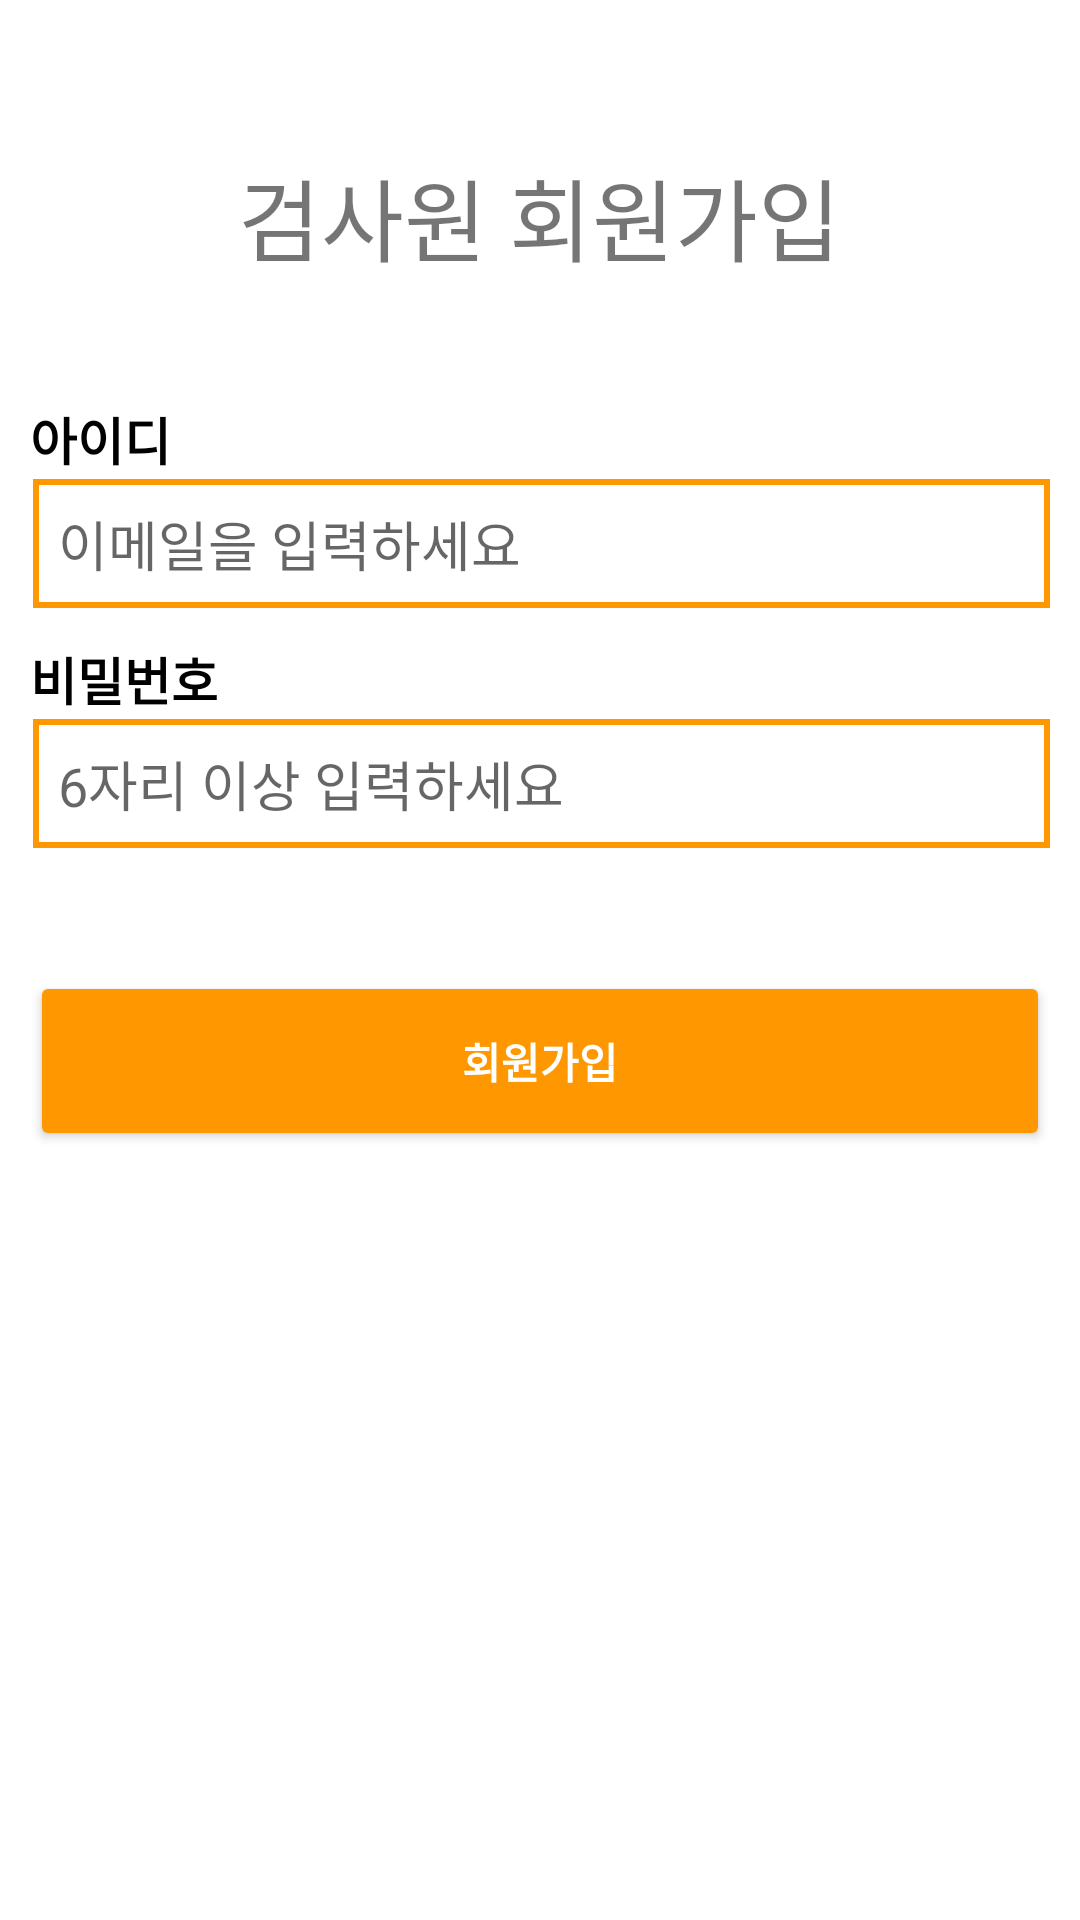

Produce the Android XML layout that renders to this screen, including the resource entries it uses.
<!-- AndroidManifest.xml: application theme Theme.Team3_Project -->
<!-- res/layout/user_signup.xml -->
<?xml version="1.0" encoding="utf-8"?>
<androidx.constraintlayout.widget.ConstraintLayout xmlns:android="http://schemas.android.com/apk/res/android"
    xmlns:tools="http://schemas.android.com/tools"
    android:layout_width="match_parent"
    android:layout_height="match_parent"
    android:orientation="vertical">

    <ScrollView
        android:layout_width="match_parent"
        android:layout_height="match_parent"
        android:layout_marginTop="50dp"
        android:layout_marginLeft="10dp"
        android:layout_marginRight="10dp">
        <LinearLayout
            android:layout_width="match_parent"
            android:layout_height="wrap_content"
            android:layout_weight="1"
            android:gravity="center_horizontal"
            android:orientation="vertical">
            <TextView
                android:layout_width="wrap_content"
                android:layout_height="wrap_content"
                android:text="검사원 회원가입"
                android:textSize="30dp"
                android:layout_gravity="center"/>

            <LinearLayout
                android:layout_width="match_parent"
                android:layout_height="wrap_content"
                android:orientation="horizontal"
                android:layout_marginTop="30dp">


                <TextView
                    android:id="@+id/textView1"
                    android:layout_width="wrap_content"
                    android:layout_height="wrap_content"
                    android:text="아이디"
                    android:textColor="@color/black"
                    android:textSize="17dp"
                    android:textStyle="bold"
                    android:paddingTop="10dp"
                    android:layout_gravity="left"
                    tools:ignore="MissingConstraints"/>

            </LinearLayout>

            //아이디 입력창

            <EditText
                android:id="@+id/edt_uID"
                android:layout_width="match_parent"
                android:layout_height="45dp"
                android:background="@drawable/white_edittext"
                android:hint=" 이메일을 입력하세요"
                android:paddingLeft="5dp"
                android:singleLine="true"
                android:inputType="textEmailAddress"
                tools:ignore="MissingConstraints" />

            <LinearLayout
                android:layout_width="match_parent"
                android:layout_height="wrap_content"
                android:orientation="horizontal">

                <TextView
                    android:id="@+id/textView2"
                    android:layout_width="wrap_content"
                    android:layout_height="wrap_content"
                    android:text="비밀번호"
                    android:textColor="@color/black"
                    android:textSize="17dp"
                    android:textStyle="bold"
                    android:paddingTop="10dp"

                    android:layout_gravity="left"
                    tools:ignore="MissingConstraints"/>

            </LinearLayout>

            //비밀번호 입력창
            <EditText
                android:id="@+id/edt_uPW"
                android:layout_width="match_parent"
                android:layout_height="45dp"
                android:singleLine="true"
                android:password="true"
                android:background="@drawable/white_edittext"
                android:paddingLeft="5dp"
                android:hint=" 6자리 이상 입력하세요"
                tools:ignore="MissingConstraints"/>

            //회원가입 버튼
            <Button
                android:id="@+id/btn_uConfirm"
                android:layout_width="match_parent"
                android:layout_height="60dp"
                android:backgroundTint="#FF9800"
                android:layout_marginTop="40dp"
                android:text="회원가입"
                android:textStyle="bold"
                android:textColor="@color/white"
                tools:ignore="MissingConstraints"/>
        </LinearLayout>
    </ScrollView>
</androidx.constraintlayout.widget.ConstraintLayout>
<!-- resources referenced by this layout -->
<resources>
  <color name="black">#FF000000</color>
  <color name="white">#FFFFFFFF</color>
  <!-- drawable white_edittext (drawable) -->
  <?xml version="1.0" encoding="utf-8"?>
  <layer-list xmlns:android="http://schemas.android.com/apk/res/android">
      <item
          android:bottom="1dp"
          android:left="1dp"
          android:right="0dp"
          android:top="1dp">
          <shape android:shape="rectangle" >
              <stroke
                  android:width="2dp"
                  android:color="#FF9800" />
              <solid android:color="#FFFFFF" />
          </shape>
      </item>
  
  </layer-list>
  <style name="Theme.Team3_Project" parent="Theme.MaterialComponents.DayNight.NoActionBar">
          
          <item name="colorPrimary">#FF9800</item>
          <item name="colorPrimaryVariant">#FF9800</item>
          <item name="colorOnPrimary">@color/white</item>
          
          <item name="colorSecondary">@color/teal_200</item>
          <item name="colorSecondaryVariant">@color/teal_700</item>
          <item name="colorOnSecondary">@color/black</item>
          
          <item name="android:statusBarColor" tools:targetApi="l">?attr/colorPrimaryVariant</item>
          
      </style>
  <color name="teal_200">#FF03DAC5</color>
  <color name="teal_700">#FF018786</color>
</resources>
